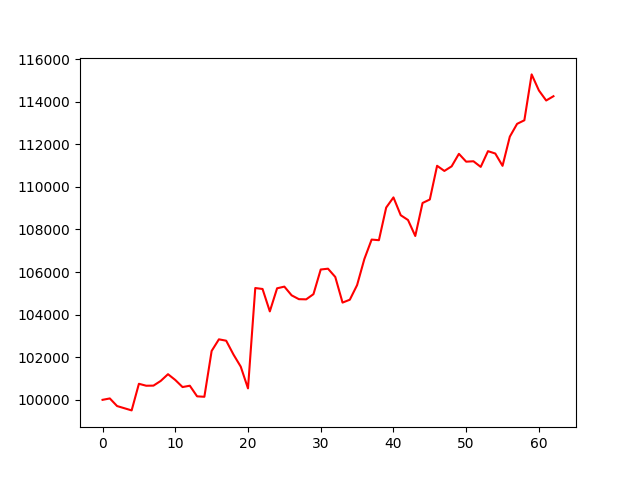

Values plotted in this chart, from the file beside it:
account_value, date, daily_return
100000, 2023-04-05, 
100066, 2023-04-06, 0.0006591
99708, 2023-04-10, -0.003575
99606, 2023-04-11, -0.001026
99504, 2023-04-12, -0.001021
100754, 2023-04-13, 0.01256
100663, 2023-04-14, -0.0009018
100667, 2023-04-17, 4.550694828164836e-05
100888, 2023-04-18, 0.002194
101204, 2023-04-19, 0.00313
100933, 2023-04-20, -0.002678
100600, 2023-04-21, -0.003294
100663, 2023-04-24, 0.0006239
100164, 2023-04-25, -0.004957
100144, 2023-04-26, -0.0002035
102295, 2023-04-27, 0.02148
102842, 2023-04-28, 0.005347
102777, 2023-05-01, -0.0006316
102129, 2023-05-02, -0.006307
101560, 2023-05-03, -0.005568
100538, 2023-05-04, -0.01007
105251, 2023-05-05, 0.04688
105205, 2023-05-08, -0.0004284
104153, 2023-05-09, -0.01
105237, 2023-05-10, 0.01041
105316, 2023-05-11, 0.0007501
104907, 2023-05-12, -0.003887
104727, 2023-05-15, -0.001716
104719, 2023-05-16, -7.691894937367216e-05
104962, 2023-05-17, 0.002321
106120, 2023-05-18, 0.01103
106158, 2023-05-19, 0.000361
105770, 2023-05-22, -0.003657
104567, 2023-05-23, -0.01138
104702, 2023-05-24, 0.001291
105388, 2023-05-25, 0.006555
106613, 2023-05-26, 0.01162
107526, 2023-05-30, 0.008565
107497, 2023-05-31, -0.0002692
109028, 2023-06-01, 0.01425
109506, 2023-06-02, 0.004378
108669, 2023-06-05, -0.007642
108445, 2023-06-06, -0.002059
107694, 2023-06-07, -0.006927
109244, 2023-06-08, 0.01439
109407, 2023-06-09, 0.0015
110991, 2023-06-12, 0.01447
110748, 2023-06-13, -0.002181
110965, 2023-06-14, 0.001953
111552, 2023-06-15, 0.005294
111183, 2023-06-16, -0.003307
111203, 2023-06-20, 0.0001774
110938, 2023-06-21, -0.002381
111677, 2023-06-22, 0.00666
111567, 2023-06-23, -0.0009904
110988, 2023-06-26, -0.005187
112359, 2023-06-27, 0.01235
112960, 2023-06-28, 0.005346
113128, 2023-06-29, 0.00149
115282, 2023-06-30, 0.01904
... 3 more rows
